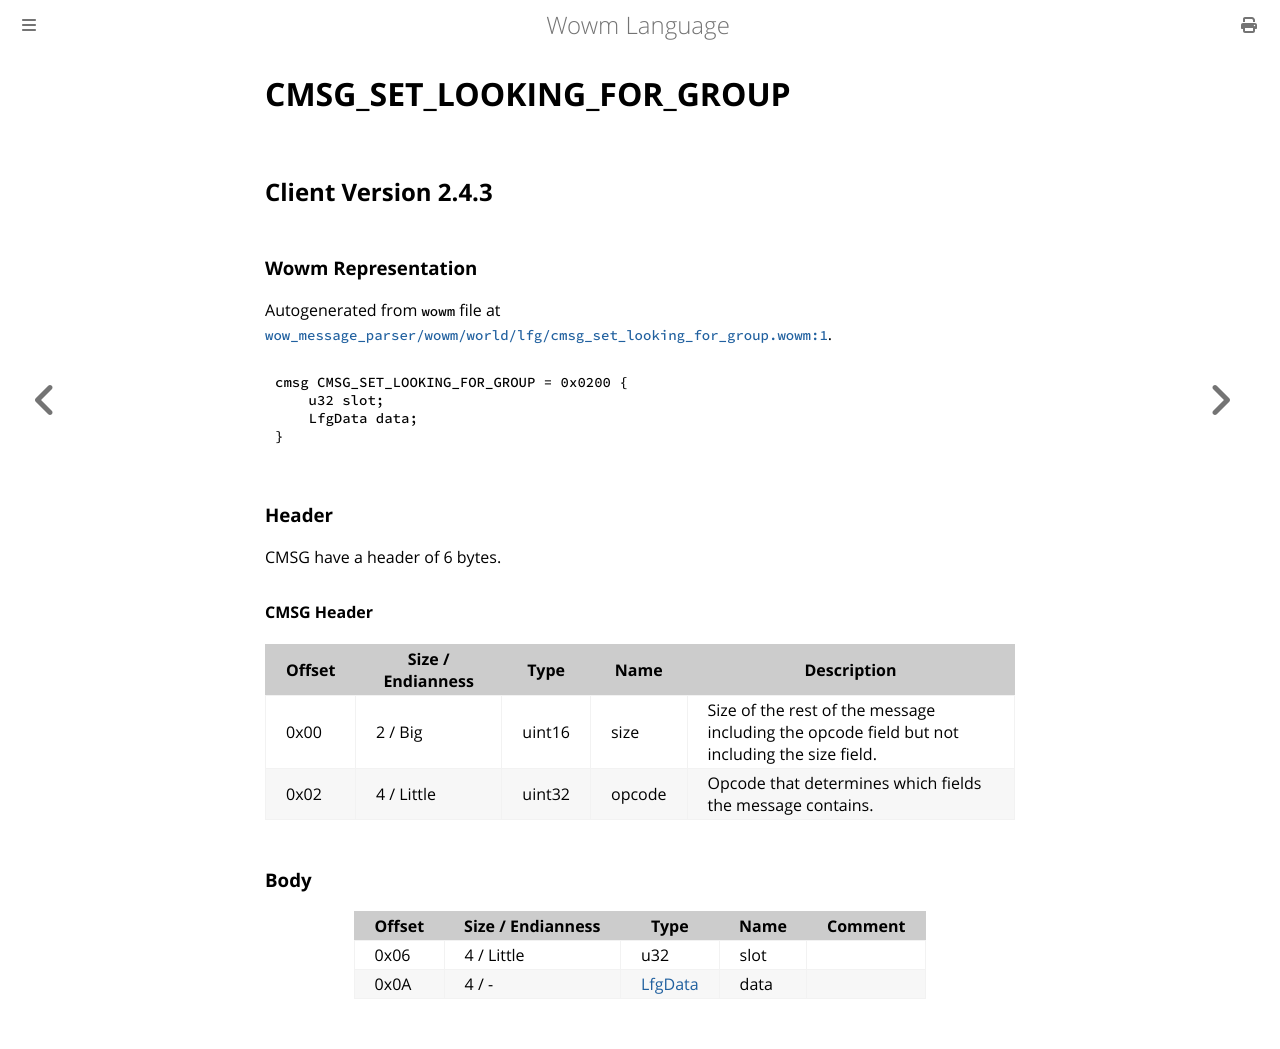

repository: gtker/wow_messages · page: docs/cmsg_set_looking_for_group.html · generator: mdbook

# CMSG_SET_LOOKING_FOR_GROUP

## Client Version 2.4.3

### Wowm Representation

Autogenerated from `wowm` file at [`wow_message_parser/wowm/world/lfg/cmsg_set_looking_for_group.wowm:1`](https://github.com/gtker/wow_messages/tree/main/wow_message_parser/wowm/world/lfg/cmsg_set_looking_for_group.wowm#L1).
```rust,ignore
cmsg CMSG_SET_LOOKING_FOR_GROUP = 0x0200 {
    u32 slot;
    LfgData data;
}
```
### Header

CMSG have a header of 6 bytes.

#### CMSG Header

| Offset | Size / Endianness | Type   | Name   | Description |
| ------ | ----------------- | ------ | ------ | ----------- |
| 0x00   | 2 / Big           | uint16 | size   | Size of the rest of the message including the opcode field but not including the size field.|
| 0x02   | 4 / Little        | uint32 | opcode | Opcode that determines which fields the message contains.|

### Body

| Offset | Size / Endianness | Type | Name | Comment |
| ------ | ----------------- | ---- | ---- | ------- |
| 0x06 | 4 / Little | u32 | slot |  |
| 0x0A | 4 / - | [LfgData](lfgdata.md) | data |  |
